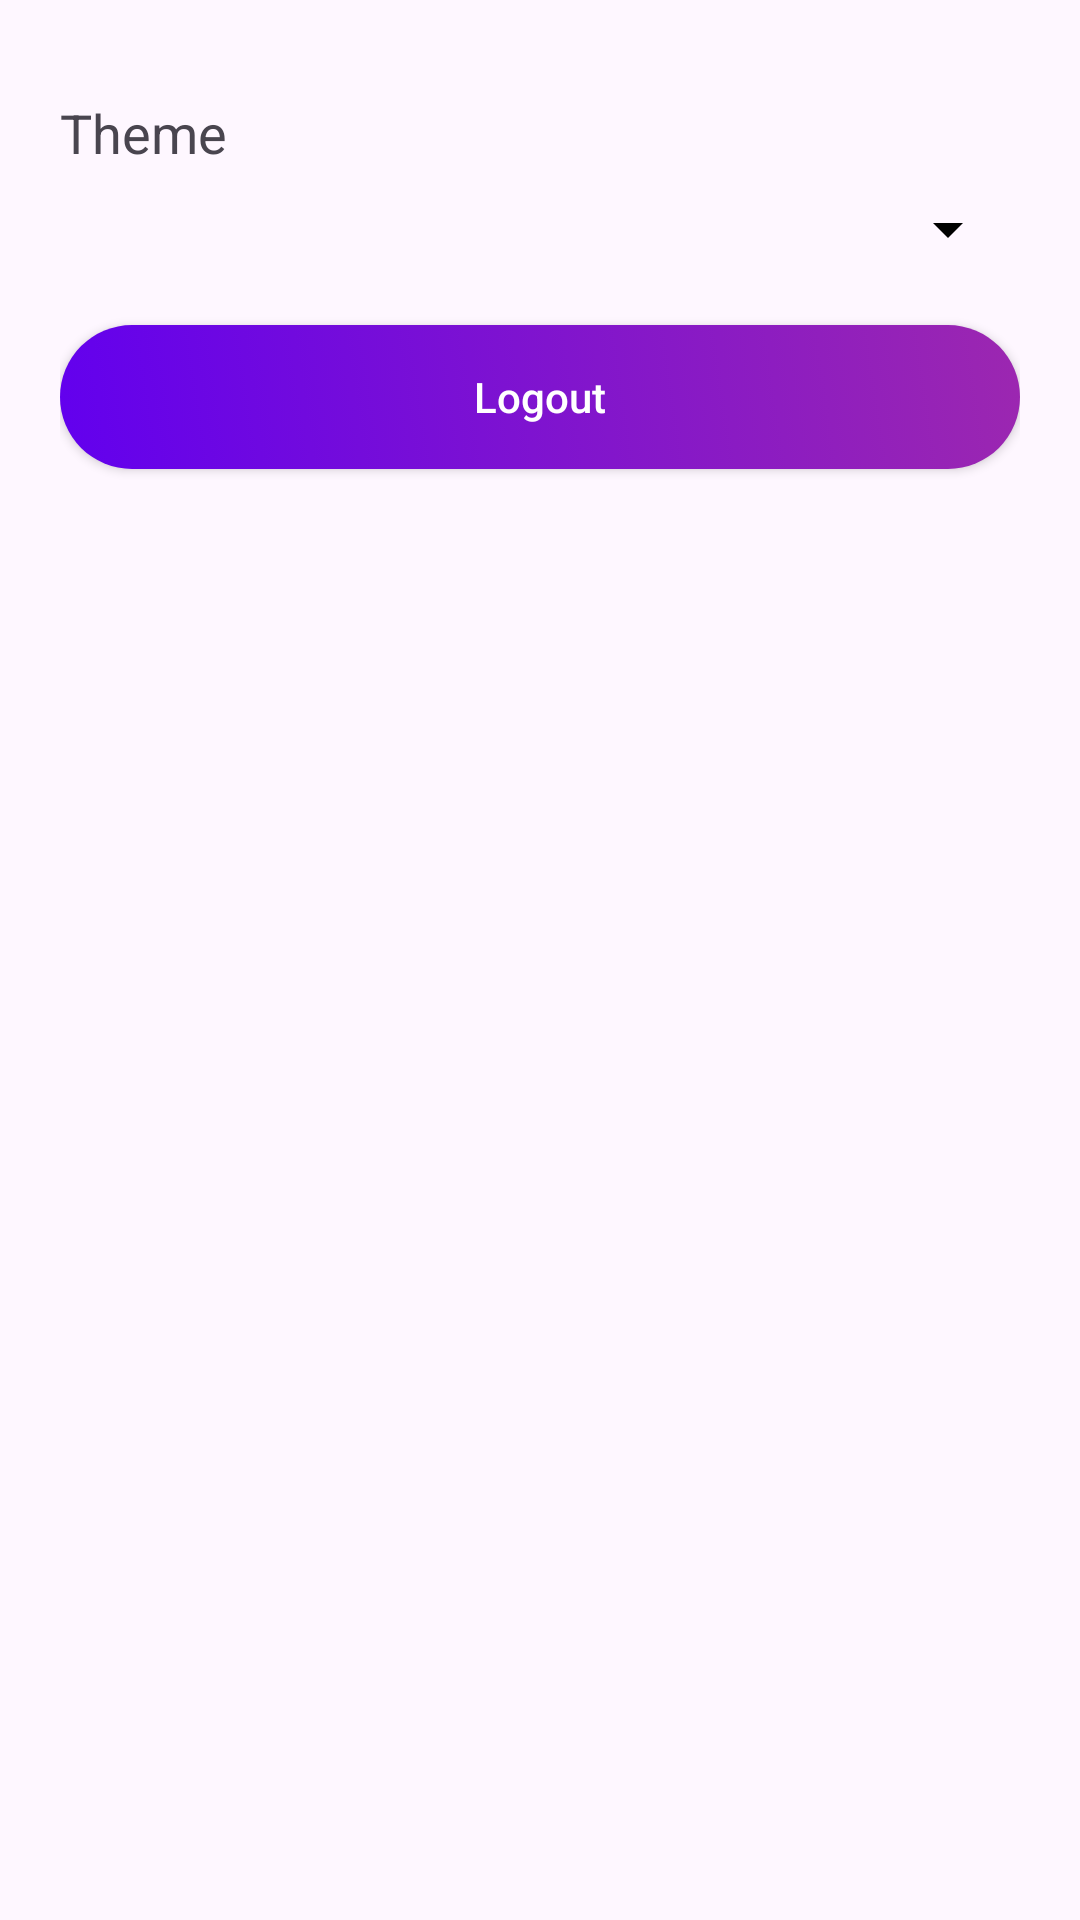

Write the Android layout XML for this screen, with the resource values it uses.
<!-- AndroidManifest.xml: application theme Theme.SecurePay -->
<!-- res/layout/fragment_settings.xml -->
<?xml version="1.0" encoding="utf-8"?>
<LinearLayout xmlns:android="http://schemas.android.com/apk/res/android"
    xmlns:app="http://schemas.android.com/apk/res-auto"
    xmlns:tools="http://schemas.android.com/tools"
    android:orientation="vertical"
    android:padding="20dp"
    android:layout_width="match_parent"
    android:layout_height="match_parent"
    tools:context=".fragment.SettingsFragment">

    <ImageView
        android:id="@+id/backBtn"
        android:layout_width="wrap_content"
        android:layout_height="wrap_content"
        android:src="@drawable/baseline_arrow_back_24"
        app:tint="?attr/colorControlNormal" />

    <TextView
        android:layout_width="wrap_content"
        android:layout_height="wrap_content"
        android:text="Theme"
        android:layout_marginTop="12dp"
        android:textSize="18sp"
        android:layout_marginBottom="8dp" />

    <Spinner
        android:id="@+id/themeSpinner"
        android:layout_width="match_parent"
        android:layout_height="wrap_content"
        android:layout_marginBottom="20dp" />

    <androidx.appcompat.widget.AppCompatButton
        android:id="@+id/logoutButton"
        android:textColor="@color/white"
        android:layout_width="match_parent"
        android:textAllCaps="false"
        android:layout_height="wrap_content"
        android:background="@drawable/button_bg"
        android:text="Logout" />
</LinearLayout>
<!-- resources referenced by this layout -->
<resources>
  <!-- drawable button_bg (drawable) -->
  <?xml version="1.0" encoding="utf-8"?>
  <selector xmlns:android="http://schemas.android.com/apk/res/android">
  
      
      <item android:state_pressed="true">
          <shape android:shape="rectangle">
              <gradient
                  android:startColor="#5E35B1"
                  android:endColor="#8E24AA"
                  android:angle="45" />
              <corners android:radius="24dp" />
          </shape>
      </item>
  
      
      <item>
          <shape android:shape="rectangle">
              <gradient
                  android:startColor="#6200EE"
                  android:endColor="#9C27B0"
                  android:angle="45" />
              <corners android:radius="24dp" />
          </shape>
      </item>
  </selector>
  <style name="Theme.SecurePay" parent="Base.Theme.SecurePay" />
  <style name="Base.Theme.SecurePay" parent="Theme.Material3.DayNight.NoActionBar">
          
          
          <item name="colorControlNormal">#000000</item> 
          <item name="android:textColorPrimary">#000000</item>
  
      </style>
  <!-- not gathered from this repository: default colours our renderer supplied (Android Studio template values) -->
  <color name="white">#FFFFFFFF</color>
</resources>
